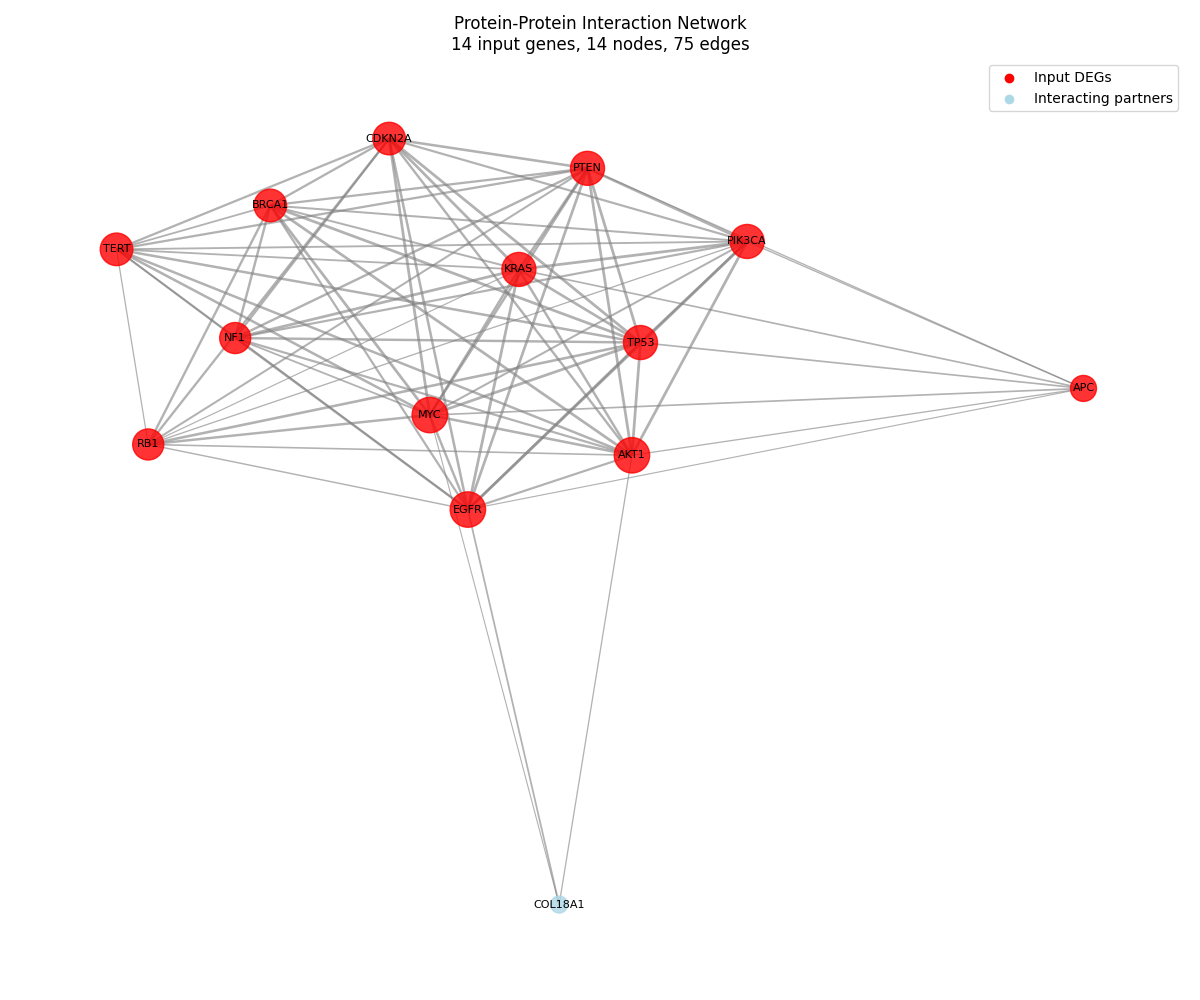

Source data for this figure (header and first rows):
preferredName_A, preferredName_B, score
KRAS, RB1, 0.433
KRAS, APC, 0.611
KRAS, TERT, 0.659
KRAS, BRCA1, 0.721
KRAS, MYC, 0.872
KRAS, AKT1, 0.904
KRAS, PTEN, 0.936
KRAS, TP53, 0.949
KRAS, CDKN2A, 0.992
KRAS, NF1, 0.996
KRAS, EGFR, 0.997
KRAS, PIK3CA, 0.998
APC, EGFR, 0.418
APC, AKT1, 0.472
APC, PTEN, 0.478
APC, PIK3CA, 0.489
APC, TP53, 0.61
APC, MYC, 0.613
PIK3CA, RB1, 0.478
PIK3CA, TERT, 0.675
PIK3CA, BRCA1, 0.728
PIK3CA, MYC, 0.74
PIK3CA, CDKN2A, 0.791
PIK3CA, NF1, 0.793
PIK3CA, TP53, 0.941
PIK3CA, PTEN, 0.995
PIK3CA, AKT1, 0.998
PIK3CA, EGFR, 0.999
RB1, TERT, 0.458
RB1, EGFR, 0.52
RB1, AKT1, 0.586
RB1, PTEN, 0.734
RB1, CDKN2A, 0.843
RB1, BRCA1, 0.858
RB1, MYC, 0.888
RB1, TP53, 0.936
TP53, NF1, 0.88
TP53, TERT, 0.902
TP53, EGFR, 0.943
TP53, AKT1, 0.994
TP53, MYC, 0.997
TP53, BRCA1, 0.999
TP53, CDKN2A, 0.999
TP53, PTEN, 0.999
EGFR, COL18A1, 0.64
EGFR, TERT, 0.697
EGFR, AKT1, 0.792
EGFR, BRCA1, 0.8
EGFR, NF1, 0.847
EGFR, MYC, 0.875
EGFR, CDKN2A, 0.91
EGFR, PTEN, 0.969
TERT, BRCA1, 0.646
TERT, NF1, 0.665
TERT, CDKN2A, 0.817
TERT, PTEN, 0.822
TERT, AKT1, 0.903
TERT, MYC, 0.92
NF1, MYC, 0.643
NF1, CDKN2A, 0.772
... 15 more rows
